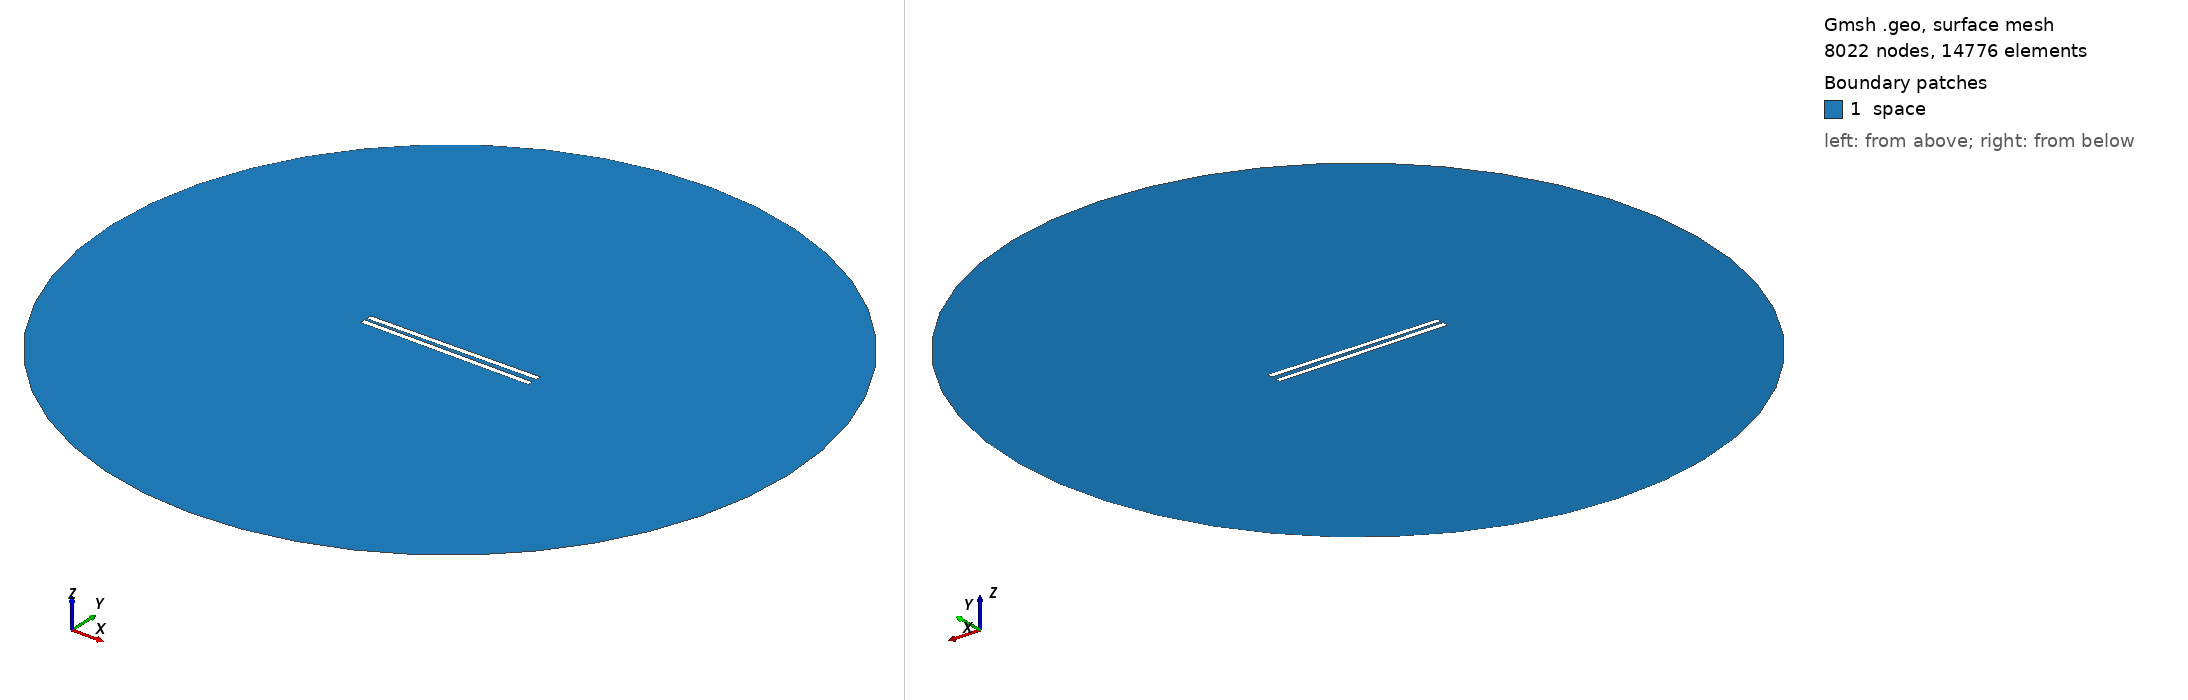

Gmsh geometry script, surface-meshed: 8022 nodes, 14776 surface elements. Boundary patches (legend numbers): 1 space. Left view from above one corner, right view from below the opposite corner. Legend entries are the model's physical surfaces. The drawing asked Gmsh for element sizes between 1% and 20% of the model's largest extent; the script's own settings can give other sizes.

=== 572.geo (drawn) ===
// Set the geometry kernel
SetFactory("OpenCASCADE");

//---------------------------------------
// Rectangles
//---------------------------------------

// Rectangle 1 (top)
Point(1) = {-49.62222222222222, 1.1388888888888888, 0, 1.0};
Point(2) = {49.62222222222222, 1.1388888888888888, 0, 1.0};
Point(3) = {49.62222222222222, 4.383333333333334, 0, 1.0};
Point(4) = {-49.62222222222222, 4.383333333333334, 0, 1.0};

Line(1) = {1, 2};
Line(2) = {2, 3};
Line(3) = {3, 4};
Line(4) = {4, 1};

Line Loop(1) = {1, 2, 3, 4};
Plane Surface(1) = {1};

Rotate { {0, 0, 1}, {0,  1.1388888888888888,  0}, 0.014 } {
  Surface{1};
}

// Rectangle 2 (bottom)
Point(5) = {-49.62222222222222, -1.1388888888888888, 0, 1.0};
Point(6) = {49.62222222222222, -1.1388888888888888, 0, 1.0};
Point(7) = {49.62222222222222, -4.383333333333334, 0, 1.0};
Point(8) = {-49.62222222222222, -4.383333333333334, 0, 1.0};

Line(5) = {5, 6};
Line(6) = {6, 7};
Line(7) = {7, 8};
Line(8) = {8, 5};

Line Loop(2) = {5, 6, 7, 8};
Plane Surface(2) = {2}; 


//---------------------------------------
// Circle
//---------------------------------------

// Define points
Point(9) = {0, 0, 0};        // Center
Point(10) = {200, 0, 0};     // Start point
Point(11) = {0, 200, 0};     // 90 degrees
Point(12) = {-200, 0, 0};    // 180 degrees
Point(13) = {0, -200, 0};    // 270 degrees

// Define circle arcs (each needs start, center, end)
Circle(9) = {10, 9, 11};
Circle(10) = {11, 9, 12};
Circle(11) = {12, 9, 13};
Circle(12) = {13, 9, 10};

// Define curve loop and surface if needed
Curve Loop(3) = {9, 10, 11, 12};
Surface(3) = {3};

//---------------------------------------
// Define Physical Groups
//---------------------------------------                

//--- Physical Curves
// Physical groups for boundaries
Physical Line("force_segment", 10) = {1};
Physical Line("upper_plate", 11) = {2, 3, 4};
Physical Line("lower_plate", 12) = {5, 6, 7, 8};
Physical Line("boundary", 20) = {9, 10, 11, 12};

// Subtract Rectangles from Circle
BooleanDifference{ Surface{3}; Delete; }{ Surface{1}; Surface{2}; Delete; }
//--- Physical Surfaces
Physical Surface("space", 30) = {3};


//---------------------------------------
// Fine mesh near the plates
//--------------------------------------- 

// Define a distance field for mesh refinement
Field[1] = Distance;
Field[1].CurvesList = {1, 2, 3, 4, 5, 6, 7, 8};  // Rectangle curves
Field[1].NumPointsPerCurve = 200;

c = 0.3;
// Define threshold field to control mesh size based on distance to attractor
Field[2] = Threshold;
Field[2].IField = 1;
Field[2].LcMin = c; // Minimum element size near the attractor
Field[2].LcMax = 100*c;  // Maximum element size away from the attractor
Field[2].DistMin = 0.01;
Field[2].DistMax = 40;

Background Field = 2;

//---------------------------------------
// 6. Generate the Mesh
//---------------------------------------
Mesh 2;  // 2D mesh generation
